Image classification data set "data" (azief27saclolo/Thesis-Project on GitHub). Class labels (4): early blight leaf, healthy leaf, late blight leaf, septoria leaf.

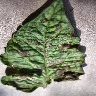
Label: early blight leaf

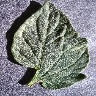
Label: healthy leaf

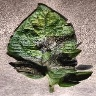
Label: late blight leaf

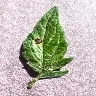
Label: early blight leaf

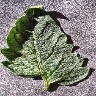
Label: healthy leaf

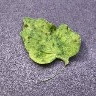
Label: septoria leaf
